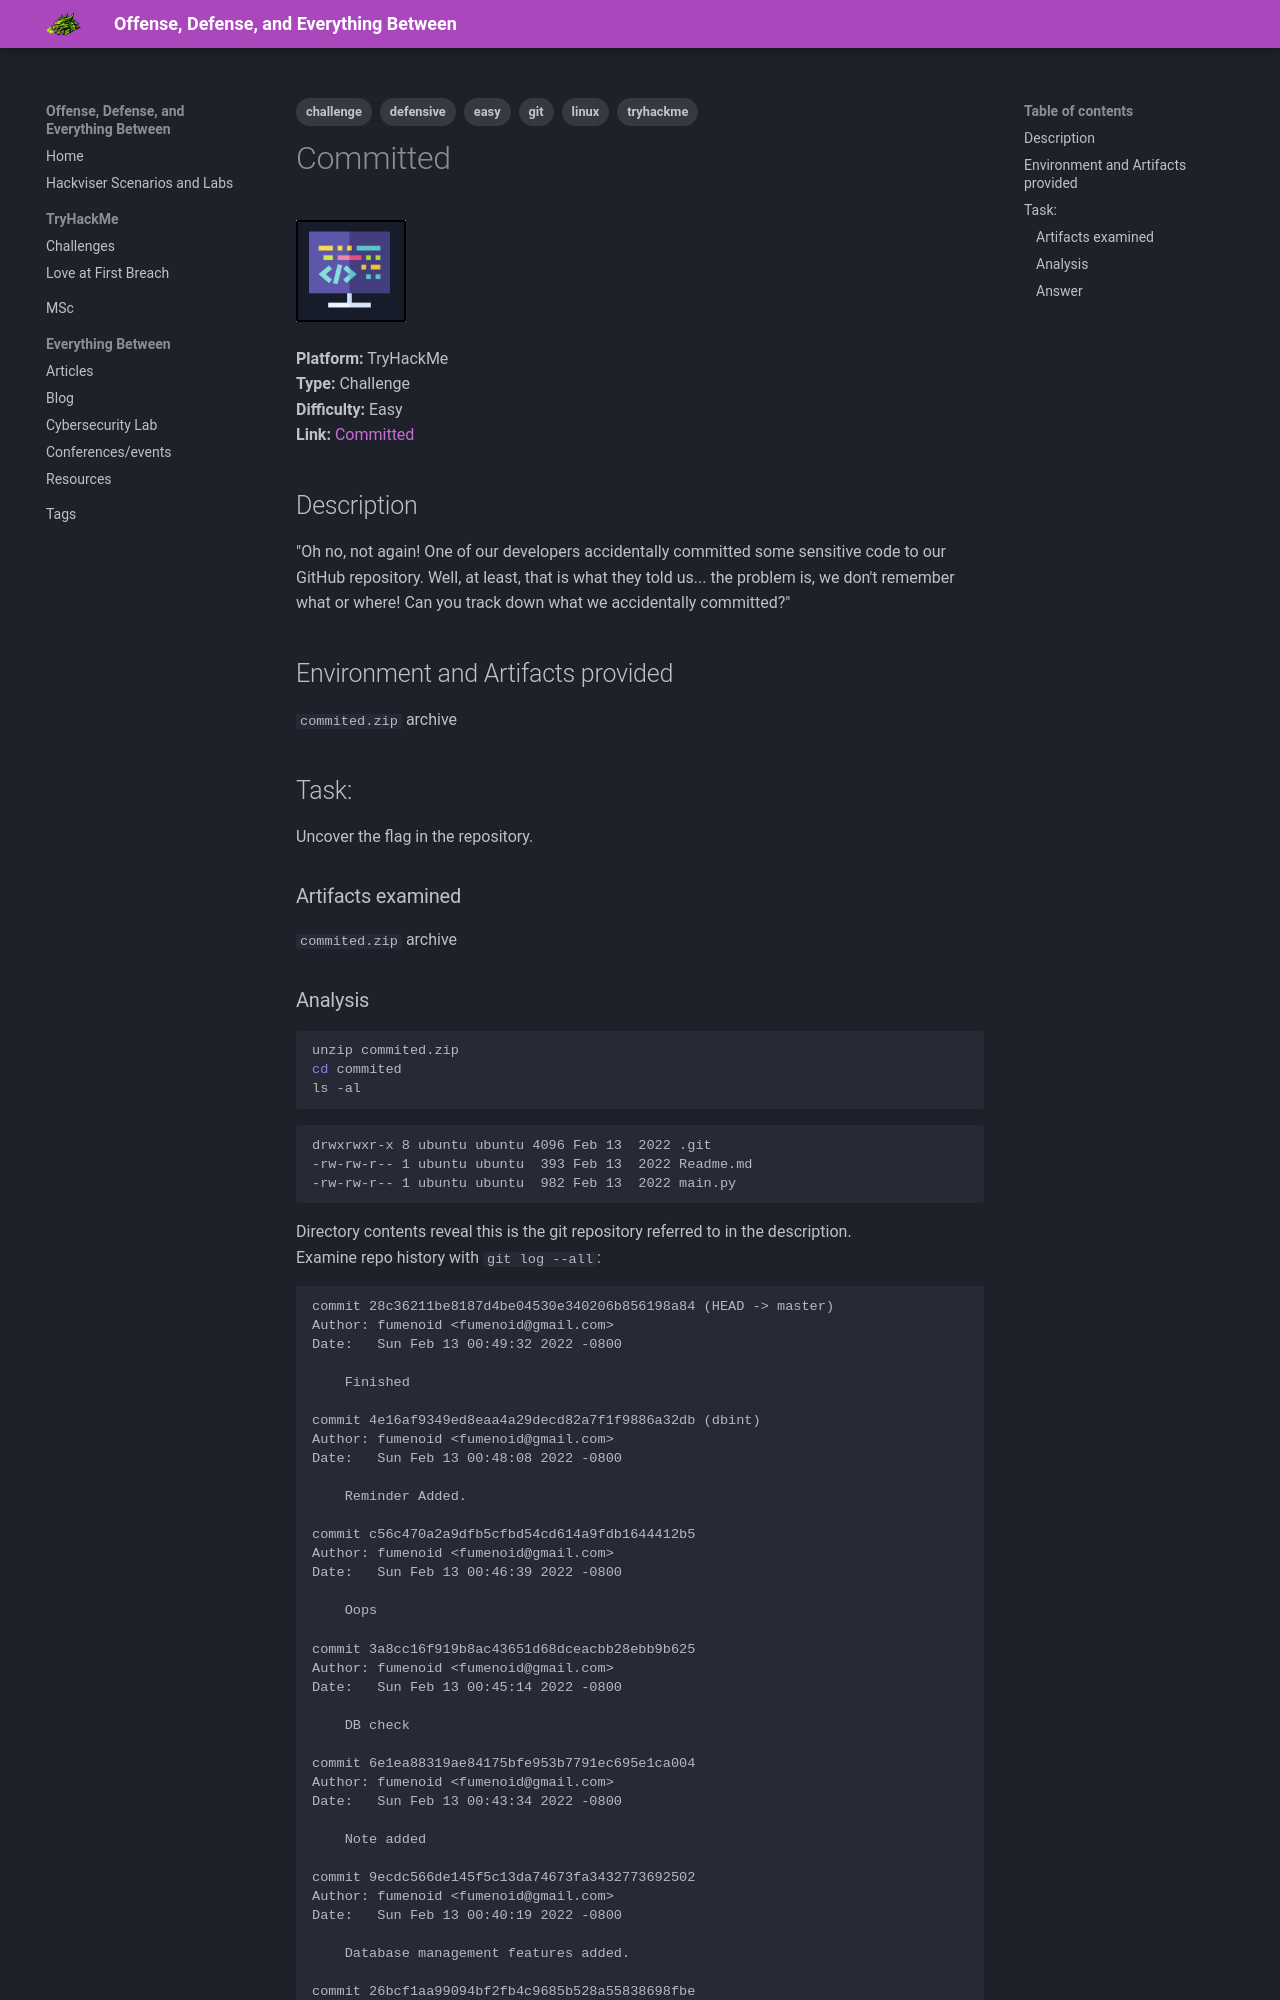

repository: janekpstudentuad/janekpstudentuad.github.io · page: tryhackme/committed/index.html · generator: mkdocs

---
tags:
  - tryhackme
  - challenge
  - easy
  - defensive
  - linux
  - git
---

# Committed
![Committed logo](logos/committed.png)

**Platform:** TryHackMe  
**Type:** Challenge  
**Difficulty:** Easy  
**Link:** [Committed](https://tryhackme.com/room/committed)  

## Description
"Oh no, not again! One of our developers accidentally committed some sensitive code to our GitHub repository. Well, at least, that is what they told us... the problem is, we don't remember what or where! Can you track down what we accidentally committed?"

## Environment and Artifacts provided
`commited.zip` archive

## Task: 
Uncover the flag in the repository.
### Artifacts examined
`commited.zip` archive
